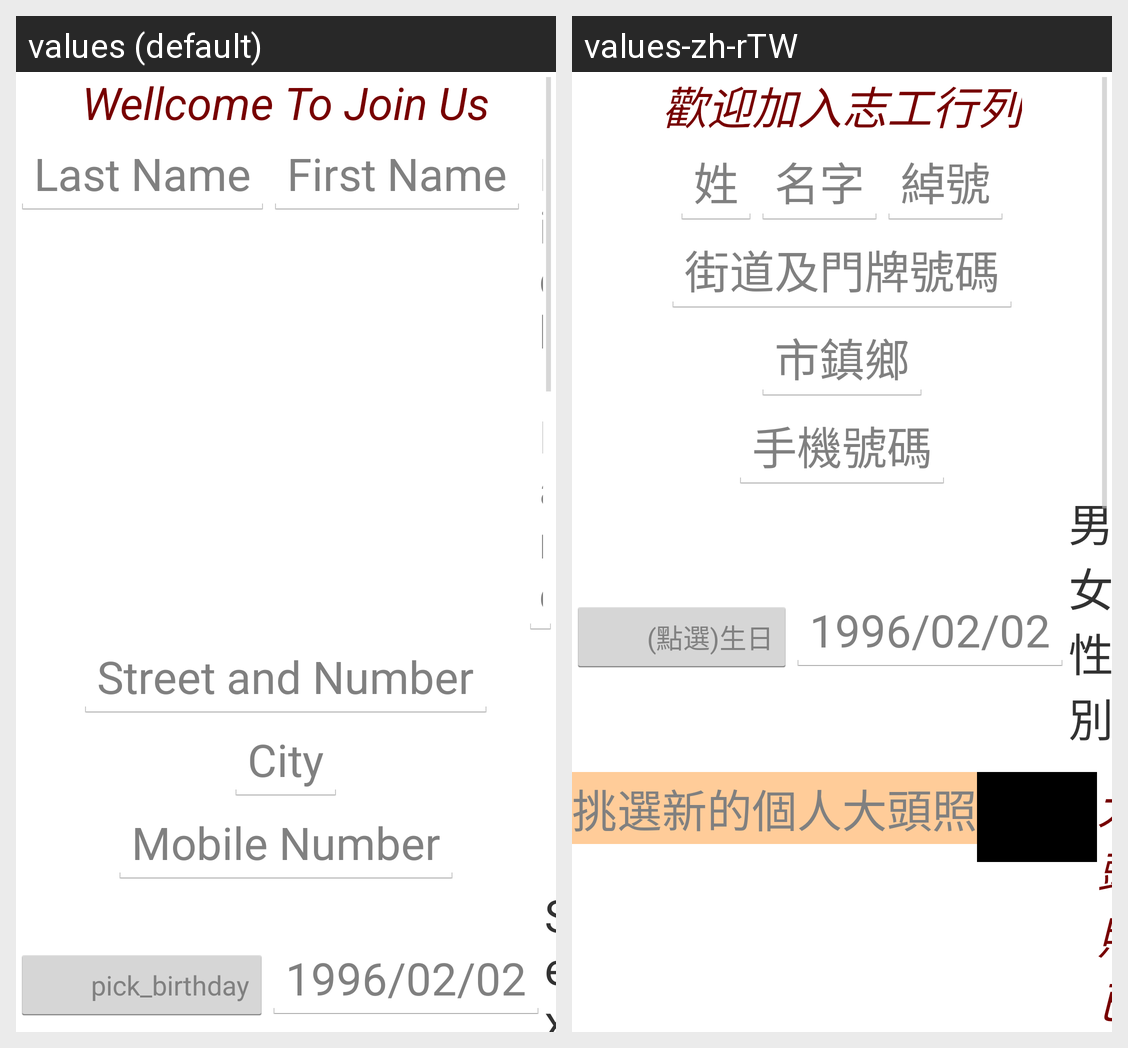

Here is an Android app screen in its default locale and in the app's own translations. Write out the translated-string differences for the strings that appear on this screen.
Android screen res/layout/profile_form.xml rendered under 2 locales, left to right: values (default), values-zh-rTW. Device: Nexus 5 (rendered at 1080×1920; each locale shown at half size, 540×960, under a caption strip naming it); theme android:Theme.Holo.Light.DarkActionBar.
Strings drawn on this screen, with the default value and each locale's value (text and hints the layout hard-codes, and strings that could not be matched under every locale, appear in the picture but are not listed):

welcome_to_join
  values: Wellcome To Join Us
  values-zh-rTW: 歡迎加入志工行列

last_name
  values: Last Name
  values-zh-rTW: 姓

first_name
  values: First Name
  values-zh-rTW: 名字

street_and_number
  values: Street and Number
  values-zh-rTW: 街道及門牌號碼

address_city
  values: City
  values-zh-rTW: 市鎮鄉

mobile_number
  values: Mobile Number
  values-zh-rTW: 手機號碼

pick_birthday
  values: pick_birthday
  values-zh-rTW: (點選)生日

birth_date
  values: 1996/02/02
  values-zh-rTW: 1996/02/02

sex
  values: Sex
  values-zh-rTW: 男女性別
